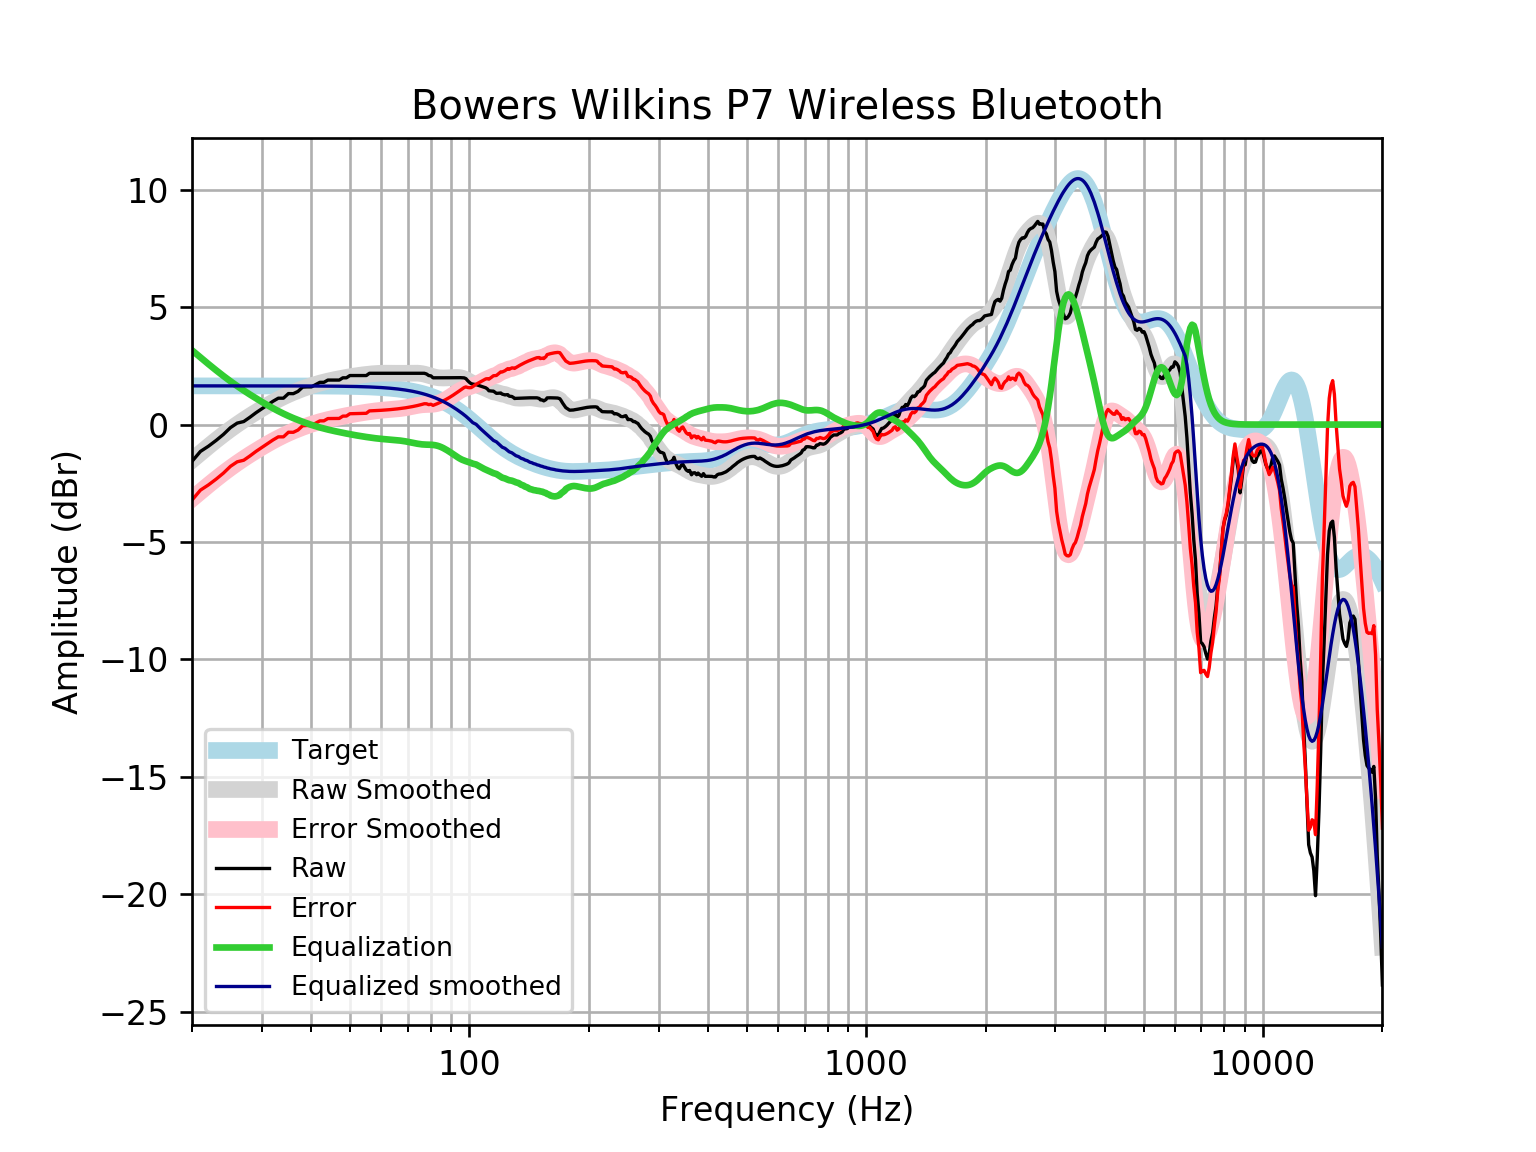

The table this chart was drawn from, first rows:
frequency, raw, error, smoothed, error_smoothed, equalization, equalized_raw, equalized_smoothed, target
20, -1.567, -3.215, -1.514, -3.162, 3.162, 1.594, 1.648, 1.648
21, -1.144, -2.792, -1.212, -2.86, 2.86, 1.716, 1.648, 1.648
22, -0.9214, -2.569, -0.9292, -2.577, 2.577, 1.656, 1.648, 1.648
23, -0.676, -2.324, -0.6655, -2.313, 2.313, 1.637, 1.648, 1.648
24, -0.4192, -2.067, -0.421, -2.069, 2.069, 1.65, 1.648, 1.648
25, -0.1299, -1.778, -0.1975, -1.845, 1.845, 1.715, 1.648, 1.648
26, 0.06293, -1.585, 0.00742, -1.64, 1.64, 1.703, 1.648, 1.648
27, 0.1289, -1.519, 0.1955, -1.452, 1.452, 1.581, 1.648, 1.648
28, 0.3136, -1.334, 0.3692, -1.278, 1.278, 1.592, 1.647, 1.647
29, 0.5065, -1.141, 0.5308, -1.117, 1.117, 1.623, 1.647, 1.647
30, 0.6743, -0.9729, 0.6815, -0.9657, 0.9657, 1.64, 1.647, 1.647
31, 0.8343, -0.8127, 0.8219, -0.8251, 0.8251, 1.659, 1.647, 1.647
32, 0.9919, -0.6549, 0.952, -0.6948, 0.6948, 1.687, 1.647, 1.647
33, 1.124, -0.523, 1.071, -0.5751, 0.5751, 1.699, 1.647, 1.647
34, 1.124, -0.5227, 1.18, -0.4657, 0.4657, 1.589, 1.646, 1.646
35, 1.32, -0.3257, 1.279, -0.3664, 0.3664, 1.687, 1.646, 1.646
36, 1.316, -0.3291, 1.369, -0.2761, 0.2761, 1.592, 1.645, 1.645
37, 1.413, -0.2322, 1.451, -0.1937, 0.1937, 1.607, 1.645, 1.645
38, 1.595, -0.04945, 1.526, -0.1184, 0.1184, 1.713, 1.644, 1.644
39, 1.606, -0.03808, 1.594, -0.0493, 0.0493, 1.655, 1.644, 1.644
40, 1.606, -0.03731, 1.657, 0.01386, -0.01386, 1.592, 1.643, 1.643
41, 1.702, 0.05998, 1.713, 0.07125, -0.07125, 1.631, 1.642, 1.642
42, 1.798, 0.1574, 1.764, 0.1231, -0.1231, 1.675, 1.641, 1.641
43, 1.798, 0.1586, 1.81, 0.1697, -0.1697, 1.629, 1.64, 1.64
44, 1.895, 0.2563, 1.85, 0.2118, -0.2118, 1.683, 1.639, 1.639
45, 1.895, 0.2578, 1.887, 0.2502, -0.2502, 1.645, 1.637, 1.637
46, 1.895, 0.2595, 1.921, 0.2858, -0.2858, 1.609, 1.635, 1.635
47, 1.895, 0.2614, 1.953, 0.3194, -0.3194, 1.575, 1.634, 1.633
48, 1.991, 0.36, 1.983, 0.3513, -0.3513, 1.64, 1.631, 1.631
49, 1.991, 0.3624, 2.011, 0.3816, -0.3816, 1.61, 1.629, 1.629
50, 2.088, 0.4615, 2.036, 0.4102, -0.4102, 1.678, 1.626, 1.626
51, 2.088, 0.4646, 2.06, 0.437, -0.437, 1.651, 1.623, 1.623
52, 2.088, 0.4679, 2.082, 0.4621, -0.4621, 1.626, 1.62, 1.62
53, 2.088, 0.4717, 2.102, 0.4856, -0.4856, 1.602, 1.616, 1.616
54, 2.088, 0.4759, 2.12, 0.5077, -0.5077, 1.58, 1.612, 1.612
55, 2.088, 0.4805, 2.136, 0.5285, -0.5285, 1.559, 1.607, 1.607
56, 2.184, 0.582, 2.15, 0.5481, -0.5481, 1.636, 1.602, 1.602
57, 2.184, 0.5877, 2.163, 0.5663, -0.5663, 1.618, 1.596, 1.596
58, 2.184, 0.5939, 2.173, 0.5827, -0.5827, 1.601, 1.59, 1.59
59, 2.184, 0.6007, 2.181, 0.5971, -0.5971, 1.587, 1.583, 1.583
60, 2.184, 0.6082, 2.185, 0.6094, -0.6094, 1.575, 1.576, 1.576
61, 2.184, 0.6164, 2.188, 0.6201, -0.6201, 1.564, 1.568, 1.568
62, 2.184, 0.6253, 2.188, 0.6295, -0.6295, 1.555, 1.559, 1.559
63, 2.184, 0.6351, 2.188, 0.6385, -0.6385, 1.546, 1.549, 1.549
64, 2.184, 0.6457, 2.186, 0.6478, -0.6478, 1.536, 1.538, 1.538
65, 2.184, 0.6572, 2.185, 0.6579, -0.6579, 1.526, 1.527, 1.527
66, 2.184, 0.6697, 2.184, 0.6693, -0.6693, 1.515, 1.514, 1.514
67, 2.184, 0.6832, 2.183, 0.6825, -0.6825, 1.502, 1.501, 1.501
68, 2.184, 0.6978, 2.184, 0.6975, -0.6975, 1.487, 1.486, 1.486
69, 2.184, 0.7135, 2.185, 0.7145, -0.7145, 1.47, 1.471, 1.471
70, 2.184, 0.7304, 2.187, 0.7335, -0.7335, 1.451, 1.454, 1.454
71, 2.184, 0.7486, 2.19, 0.7541, -0.7541, 1.43, 1.436, 1.436
72, 2.184, 0.7681, 2.191, 0.7755, -0.7755, 1.409, 1.416, 1.416
73, 2.184, 0.7889, 2.192, 0.7964, -0.7964, 1.388, 1.395, 1.395
74, 2.184, 0.8112, 2.188, 0.8155, -0.8155, 1.369, 1.373, 1.373
75, 2.184, 0.8349, 2.181, 0.8314, -0.8314, 1.353, 1.349, 1.349
76, 2.184, 0.8602, 2.167, 0.8431, -0.8431, 1.341, 1.324, 1.324
77, 2.184, 0.8869, 2.148, 0.8505, -0.8505, 1.334, 1.297, 1.297
78, 2.154, 0.8848, 2.123, 0.8544, -0.8544, 1.299, 1.269, 1.269
79, 2.088, 0.8488, 2.095, 0.8567, -0.8567, 1.231, 1.239, 1.239
... 553 more rows
